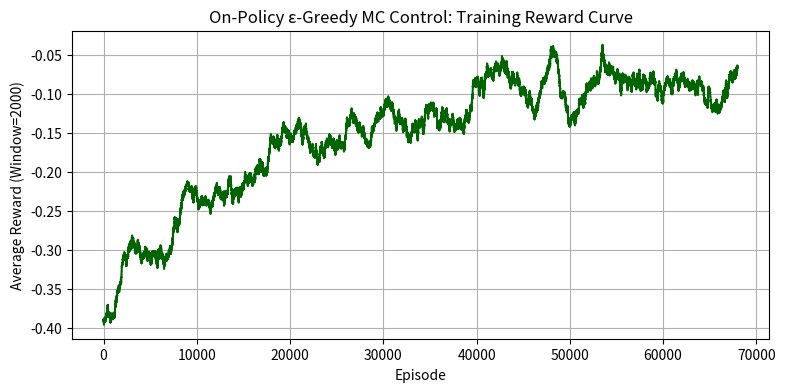

Generate this figure with matplotlib:
# Step 1: Import Libraries
import numpy as np
import matplotlib.pyplot as plt
from collections import defaultdict


# Step 2: Define a Pure Python Blackjack Environment (Sutton & Barto Ch. 5)
# State: (player_sum: 12..21, dealer_showing_card: 1..10, usable_ace: bool)
# Actions: 0 = Stick, 1 = Hit

class BlackjackEnv:
    def __init__(self):
        self.actions = [0, 1]  # 0: Stick, 1: Hit
        
    def _draw_card(self):
        card = np.random.randint(1, 14)
        return min(card, 10)  # Face cards (J, Q, K) have value 10; Ace is 1
        
    def _draw_hand(self):
        return [self._draw_card(), self._draw_card()]
        
    def _get_hand_value(self, hand):
        val = sum(hand)
        has_ace = 1 in hand
        if has_ace and val + 10 <= 21:
            return val + 10, True  # Usable Ace
        return val, False
        
    def reset(self, start_state=None, start_action=None):
        if start_state is not None:
            player_sum, dealer_card, usable_ace = start_state
            self.player_hand = [1, player_sum - 11] if usable_ace else [player_sum // 2, player_sum - player_sum // 2]
            self.dealer_hand = [dealer_card, self._draw_card()]
        else:
            self.player_hand = self._draw_hand()
            while self._get_hand_value(self.player_hand)[0] < 12:
                self.player_hand.append(self._draw_card())
            self.dealer_hand = self._draw_hand()
            
        p_val, usable_ace = self._get_hand_value(self.player_hand)
        return (p_val, self.dealer_hand[0], usable_ace)
        
    def step(self, action):
        if action == 1:  # Hit
            self.player_hand.append(self._draw_card())
            p_val, usable_ace = self._get_hand_value(self.player_hand)
            if p_val > 21:
                return (p_val, self.dealer_hand[0], usable_ace), -1.0, True  # Bust
            return (p_val, self.dealer_hand[0], usable_ace), 0.0, False
        else:  # Stick: Dealer plays
            while True:
                d_val, _ = self._get_hand_value(self.dealer_hand)
                if d_val >= 17:
                    break
                self.dealer_hand.append(self._draw_card())
                
            p_val, usable_ace = self._get_hand_value(self.player_hand)
            d_val, _ = self._get_hand_value(self.dealer_hand)
            
            if d_val > 21 or p_val > d_val:
                reward = 1.0  # Player wins
            elif p_val == d_val:
                reward = 0.0  # Draw
            else:
                reward = -1.0 # Dealer wins
                
            return (p_val, self.dealer_hand[0], usable_ace), reward, True

env = BlackjackEnv()
print("Blackjack environment initialized.")


# Step 3: Implement On-Policy ε-Greedy MC Control
def on_policy_mc_control(env, num_episodes=80000, epsilon_start=1.0, epsilon_min=0.05, decay_rate=0.99995):
    Q = defaultdict(lambda: np.zeros(len(env.actions)))
    N = defaultdict(lambda: np.zeros(len(env.actions)))
    
    eps = epsilon_start
    episode_rewards = []
    
    for ep in range(1, num_episodes + 1):
        eps = max(epsilon_min, eps * decay_rate)
        
        # Behavior policy: epsilon-greedy
        episode = []
        s = env.reset()
        while True:
            if np.random.rand() < eps:
                a = np.random.choice(env.actions)
            else:
                a = np.argmax(Q[s])
                
            next_s, r, done = env.step(a)
            episode.append((s, a, r))
            s = next_s
            if done:
                episode_rewards.append(r)
                break
                
        # First-visit update of Q
        G = 0.0
        for t in reversed(range(len(episode))):
            s_t, a_t, r_t = episode[t]
            G = 1.0 * G + r_t
            if (s_t, a_t) not in [(step[0], step[1]) for step in episode[:t]]:
                N[s_t][a_t] += 1
                Q[s_t][a_t] += (G - Q[s_t][a_t]) / N[s_t][a_t]
                
    return Q, episode_rewards

Q_on, rewards = on_policy_mc_control(env, num_episodes=70000)


# Step 4: Plot Moving Average of Rewards during Training
window = 2000
smooth_rewards = np.convolve(rewards, np.ones(window)/window, mode='valid')

plt.figure(figsize=(9, 4))
plt.plot(smooth_rewards, color='darkgreen')
plt.xlabel("Episode")
plt.ylabel(f"Average Reward (Window={window})")
plt.title("On-Policy ε-Greedy MC Control: Training Reward Curve")
plt.grid(True)
plt.show()
